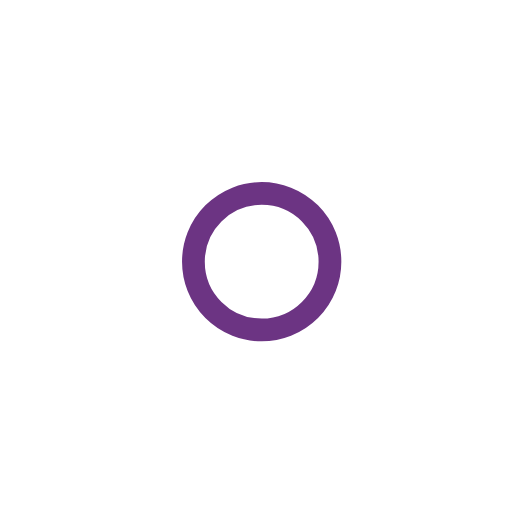
t = 0.00 s
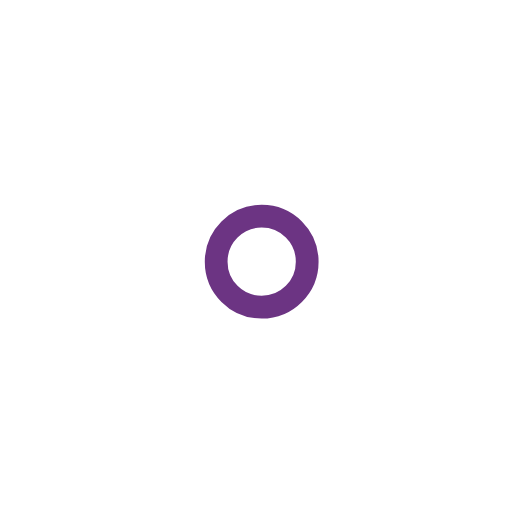
t = 1.00 s
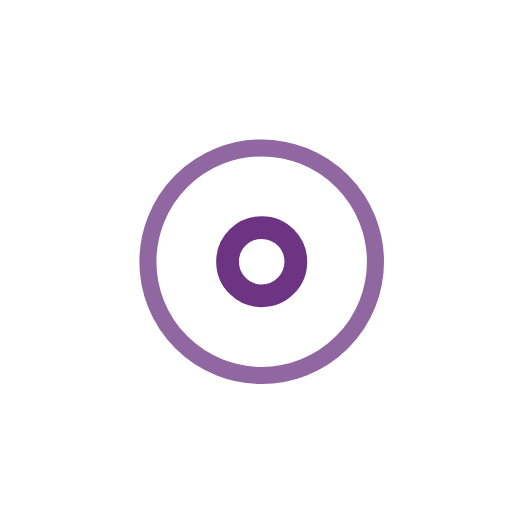
t = 2.25 s
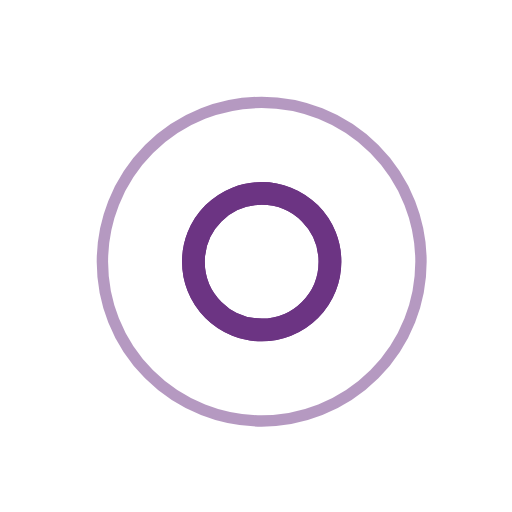
t = 3.00 s
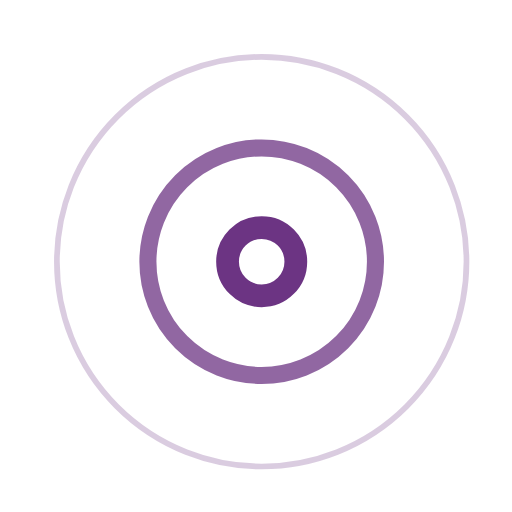
t = 3.75 s
t = 5.25 s: frame unchanged from t = 3.75 s, image omitted

The animated SVG that drew these frames (rendered in a browser with its animation timeline set to each time). Animation: 7 SMIL elements (animate=7); one cycle of 6.00 s, repeats indefinitely.

<svg width="45" height="45" viewBox="0 0 45 45" xmlns="http://www.w3.org/2000/svg" stroke="#6C3483 ">
          <g fill="none" fill-rule="evenodd" transform="translate(1 1)" stroke-width="2">
              <circle cx="22" cy="22" r="6" stroke-opacity="0">
                  <animate attributeName="r"
                       begin="1.5s" dur="3s"
                       values="6;22"
                       calcMode="linear"
                       repeatCount="indefinite" />
                  <animate attributeName="stroke-opacity"
                       begin="1.5s" dur="3s"
                       values="1;0" calcMode="linear"
                       repeatCount="indefinite" />
                  <animate attributeName="stroke-width"
                       begin="1.5s" dur="3s"
                       values="2;0" calcMode="linear"
                       repeatCount="indefinite" />
              </circle>
              <circle cx="22" cy="22" r="6" stroke-opacity="0">
                  <animate attributeName="r"
                       begin="3s" dur="3s"
                       values="6;22"
                       calcMode="linear"
                       repeatCount="indefinite" />
                  <animate attributeName="stroke-opacity"
                       begin="3s" dur="3s"
                       values="1;0" calcMode="linear"
                       repeatCount="indefinite" />
                  <animate attributeName="stroke-width"
                       begin="3s" dur="3s"
                       values="2;0" calcMode="linear"
                       repeatCount="indefinite" />
              </circle>
              <circle cx="22" cy="22" r="8">
                  <animate attributeName="r"
                       begin="0s" dur="1.5s"
                       values="6;1;2;3;4;5;6"
                       calcMode="linear"
                       repeatCount="indefinite" />
              </circle>
          </g>
</svg>